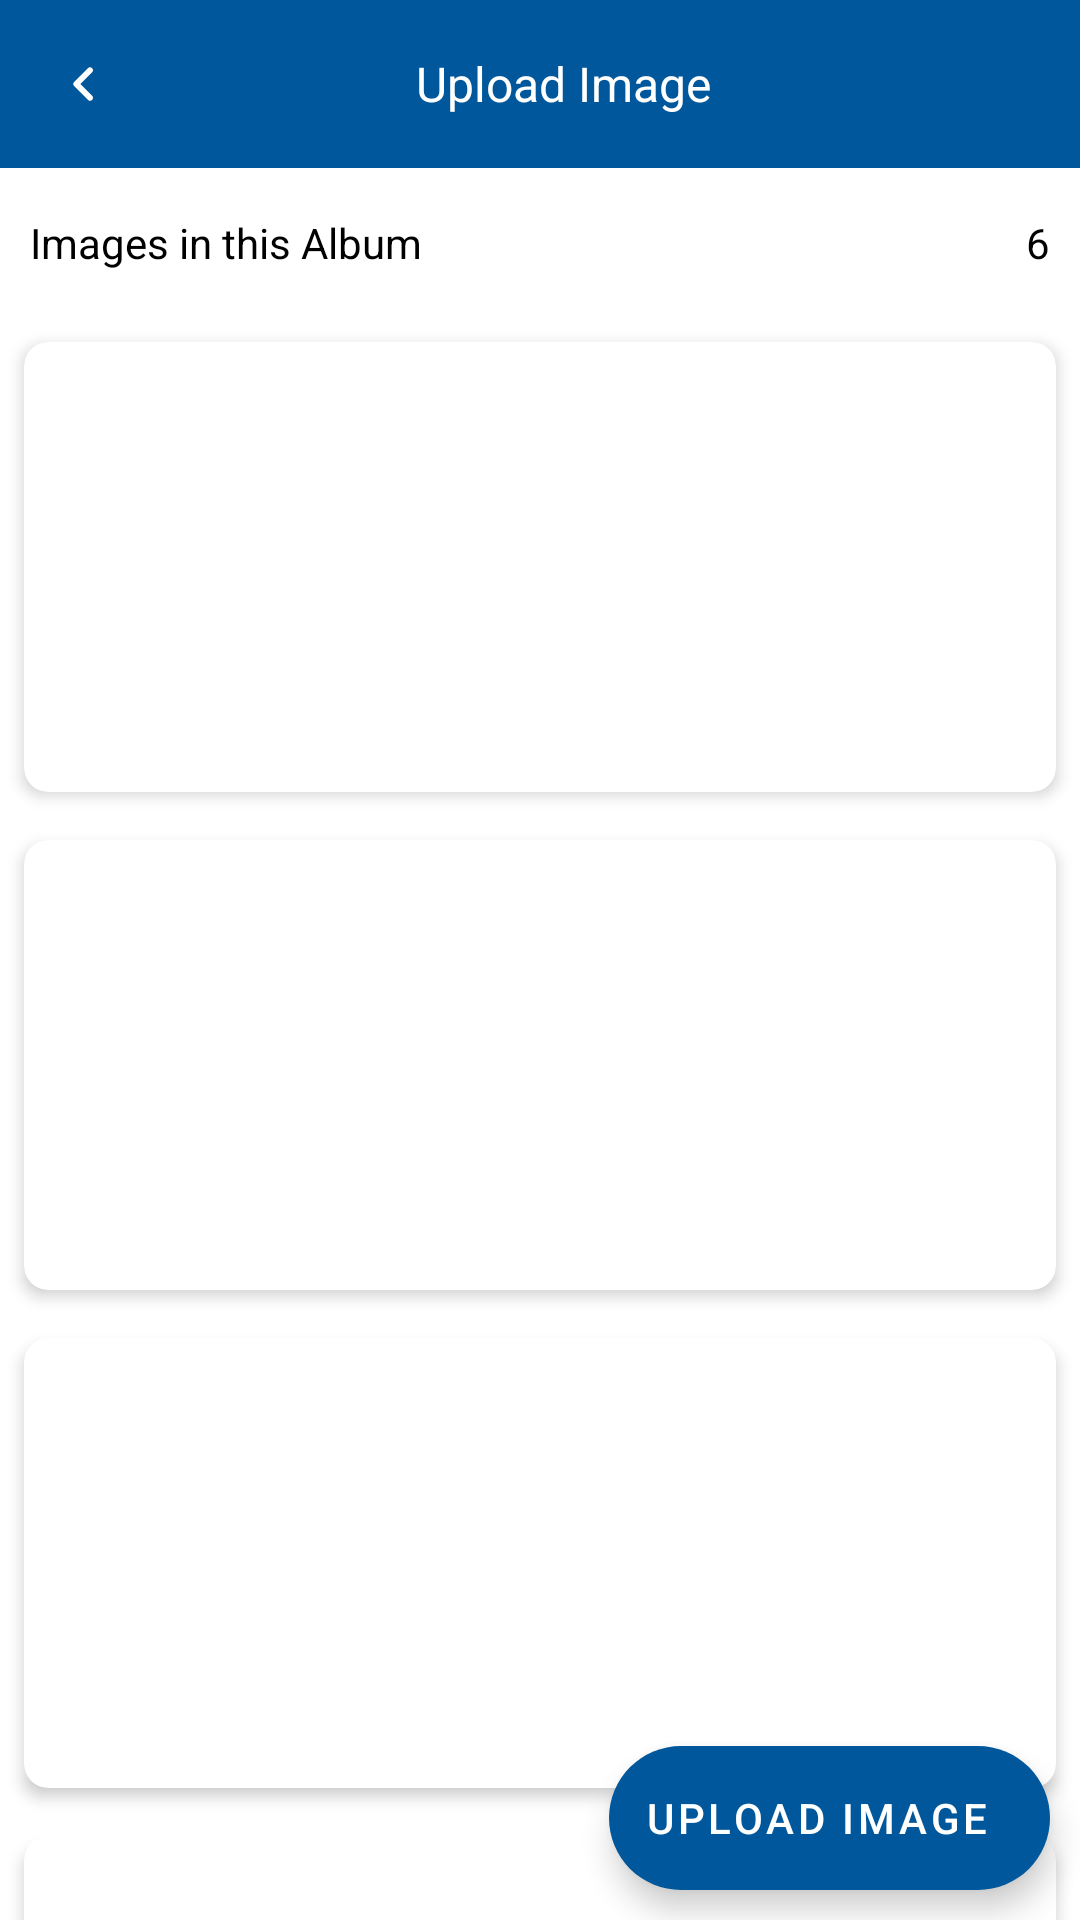

Android layout source for this screen:
<!-- AndroidManifest.xml: application theme Theme.EwedsBusiness -->
<!-- res/layout/activity_add_image_to_album.xml -->
<?xml version="1.0" encoding="utf-8"?>
<RelativeLayout
    xmlns:android="http://schemas.android.com/apk/res/android"
    xmlns:app="http://schemas.android.com/apk/res-auto"
    xmlns:tools="http://schemas.android.com/tools"
    android:layout_width="match_parent"
    android:layout_height="match_parent"
    android:orientation="vertical"
    tools:context=".AddImageToAlbum">

    <LinearLayout
        android:layout_width="match_parent"
        android:orientation="vertical"
        android:layout_height="match_parent">


        <androidx.appcompat.widget.Toolbar
            android:background="@color/light_blue_900"
            android:layout_width="match_parent"
            android:layout_height="wrap_content">

            <RelativeLayout
                android:layout_width="match_parent"
                android:layout_height="match_parent">

                <androidx.cardview.widget.CardView
                    android:onClick="finish"
                    android:id="@+id/cardView_back"
                    android:layout_width="wrap_content"
                    app:cardCornerRadius="15dp"
                    android:layout_centerVertical="true"
                    app:cardBackgroundColor="@color/light_blue_900"
                    app:cardElevation="0dp"
                    android:layout_height="wrap_content">
                    <ImageView
                        android:layout_width="match_parent"
                        android:layout_height="match_parent"
                        android:src="@drawable/ic_round_keyboard_arrow_left_24"
                        />
                </androidx.cardview.widget.CardView>

                <TextView
                    android:layout_width="wrap_content"
                    android:layout_height="wrap_content"
                    android:layout_centerInParent="true"
                    android:layout_marginStart="10dp"
                    android:text="Upload Image"
                    android:textColor="@color/white"
                    android:textSize="16dp" />



            </RelativeLayout>

        </androidx.appcompat.widget.Toolbar>

        <LinearLayout
            android:layout_width="match_parent"
            android:orientation="vertical"
            android:layout_height="wrap_content">

            <RelativeLayout
                android:layout_width="match_parent"
                android:layout_height="50dp">

                <TextView
                    android:layout_width="wrap_content"
                    android:layout_height="wrap_content"
                    android:layout_centerVertical="true"
                    android:layout_marginStart="10dp"
                    android:text="Images in this Album"
                    android:textColor="@color/black" />

                <TextView
                    android:layout_width="wrap_content"
                    android:layout_height="wrap_content"
                    android:layout_alignParentEnd="true"
                    android:layout_centerVertical="true"
                    android:layout_marginTop="10dp"
                    android:layout_marginEnd="10dp"
                    android:layout_marginBottom="10dp"

                    android:text="6"
                    android:textColor="@color/black" />
            </RelativeLayout>


            <androidx.cardview.widget.CardView
                android:layout_width="match_parent"
                android:layout_margin="8dp"
                app:cardCornerRadius="8dp"
                app:cardElevation="3dp"
                android:layout_height="150dp">



                    <ImageView
                        android:layout_width="match_parent"
                        android:layout_height="match_parent"
                        android:scaleType="centerCrop"
                        android:src="@drawable/makeup_image"
                        />


            </androidx.cardview.widget.CardView>

            <androidx.cardview.widget.CardView
                android:layout_width="match_parent"
                android:layout_margin="8dp"
                app:cardCornerRadius="8dp"
                app:cardElevation="3dp"
                android:layout_height="150dp">



                <ImageView
                    android:layout_width="match_parent"
                    android:layout_height="match_parent"
                    android:scaleType="centerCrop"
                    android:src="@drawable/makeup_image"
                    />


            </androidx.cardview.widget.CardView>

            <androidx.cardview.widget.CardView
                android:layout_width="match_parent"
                android:layout_margin="8dp"
                app:cardCornerRadius="8dp"
                app:cardElevation="3dp"
                android:layout_height="150dp">



                <ImageView
                    android:layout_width="match_parent"
                    android:layout_height="match_parent"
                    android:scaleType="centerCrop"
                    android:src="@drawable/makeup_image"
                    />


            </androidx.cardview.widget.CardView>

            <androidx.cardview.widget.CardView
                android:layout_width="match_parent"
                android:layout_margin="8dp"
                app:cardCornerRadius="8dp"
                app:cardElevation="3dp"
                android:layout_height="150dp">



                <ImageView
                    android:layout_width="match_parent"
                    android:layout_height="match_parent"
                    android:scaleType="centerCrop"
                    android:src="@drawable/makeup_image"
                    />


            </androidx.cardview.widget.CardView>


        </LinearLayout>


    </LinearLayout>


    <com.google.android.material.floatingactionbutton.ExtendedFloatingActionButton
        android:id="@+id/fab"
        android:layout_width="wrap_content"
        android:layout_height="wrap_content"
        android:layout_alignParentEnd="true"
        android:layout_alignParentBottom="true"
        android:layout_marginStart="10dp"
        android:layout_marginTop="10dp"
        android:layout_marginEnd="10dp"
        android:layout_marginBottom="10dp"
        android:text="Upload Image"
        app:icon="@drawable/ic_baseline_cloud_upload_24" />



</RelativeLayout>
<!-- resources referenced by this layout -->
<resources>
  <color name="black">#FF000000</color>
  <color name="light_blue_900">#01579B</color>
  <color name="white">#FFFFFFFF</color>
  <!-- drawable ic_round_keyboard_arrow_left_24 (drawable) -->
  <vector xmlns:android="http://schemas.android.com/apk/res/android"
      android:width="24dp"
      android:height="24dp"
      android:viewportWidth="24"
      android:viewportHeight="24"
      android:tint="@color/white"
      android:autoMirrored="true">
    <path
        android:fillColor="@android:color/white"
        android:pathData="M14.71,15.88L10.83,12l3.88,-3.88c0.39,-0.39 0.39,-1.02 0,-1.41 -0.39,-0.39 -1.02,-0.39 -1.41,0L8.71,11.3c-0.39,0.39 -0.39,1.02 0,1.41l4.59,4.59c0.39,0.39 1.02,0.39 1.41,0 0.38,-0.39 0.39,-1.03 0,-1.42z"/>
  </vector>
  <style name="Theme.EwedsBusiness" parent="Theme.MaterialComponents.DayNight.NoActionBar">
          
          <item name="colorPrimary">@color/light_blue_900</item>
          <item name="colorPrimaryVariant">@color/light_blue_900</item>
          <item name="colorOnPrimary">@color/white</item>
          
          <item name="colorSecondary">@color/light_blue_900</item>
          <item name="colorSecondaryVariant">@color/light_blue_900</item>
          <item name="colorOnSecondary">@color/white</item>
          
          <item name="android:statusBarColor" tools:targetApi="l">?attr/colorPrimaryVariant</item>
          
  
          <item name="colorControlNormal">@color/white</item>
  
  
      </style>
</resources>
